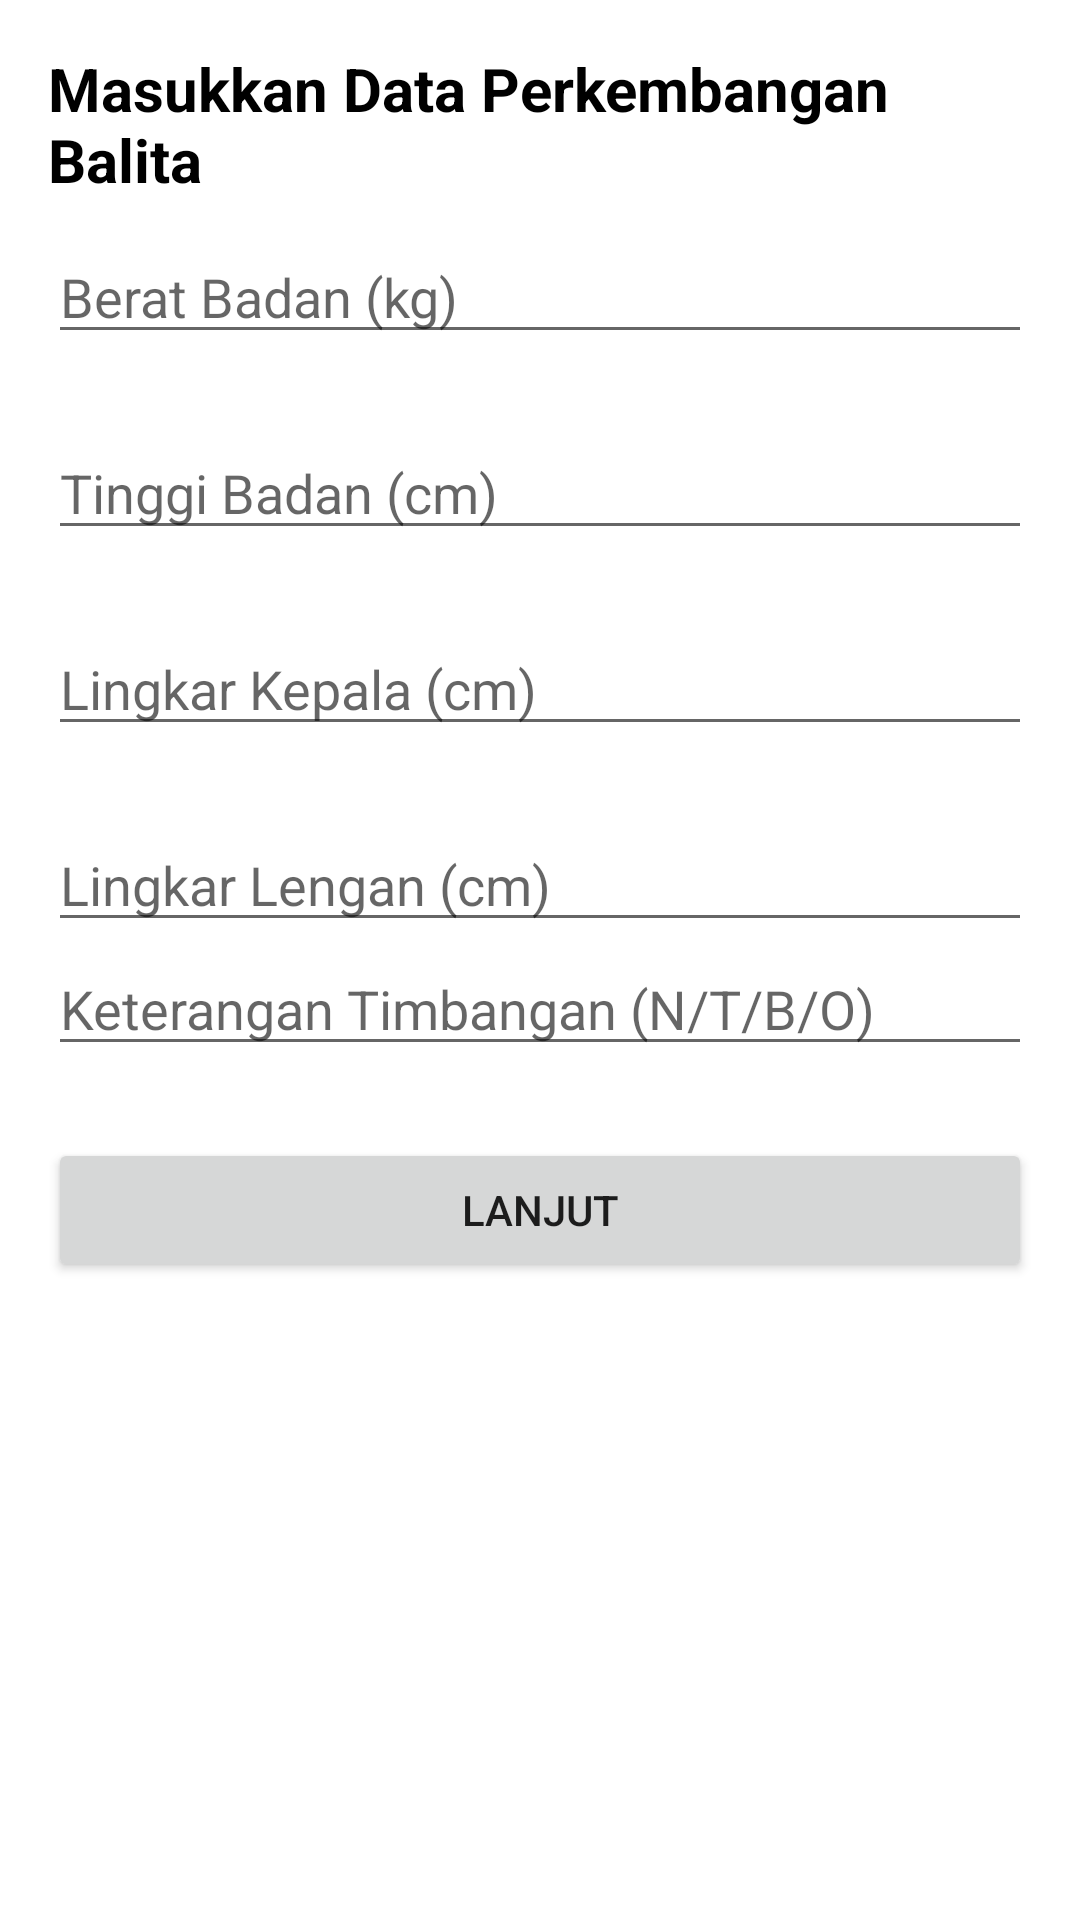

Write the Android layout XML for this screen, with the resource values it uses.
<!-- AndroidManifest.xml: application theme Theme.AppTA -->
<!-- res/layout/fragment_input_berat_tinggi.xml -->
<?xml version="1.0" encoding="utf-8"?>
<ScrollView
    xmlns:android="http://schemas.android.com/apk/res/android"
    android:layout_width="match_parent"
    android:layout_height="wrap_content">
<androidx.constraintlayout.widget.ConstraintLayout
    xmlns:app="http://schemas.android.com/apk/res-auto"
    xmlns:tools="http://schemas.android.com/tools"
    android:orientation="vertical"
    android:layout_width="match_parent"
    android:layout_height="match_parent"
    android:padding="16dp"
    android:id="@+id/container">

    <TextView
        android:id="@+id/textView2"
        android:layout_width="match_parent"
        android:layout_height="wrap_content"
        android:text="Masukkan Data Perkembangan Balita"
        android:textColor="@android:color/black"
        android:textSize="20dp"
        android:textStyle="bold"
        app:layout_constraintTop_toTopOf="parent"
        tools:layout_editor_absoluteX="16dp" />

    <EditText
        android:id="@+id/edt_berat"
        android:layout_width="match_parent"
        android:layout_height="wrap_content"
        android:layout_marginTop="10dp"
        android:hint="Berat Badan (kg)"
        app:layout_constraintTop_toBottomOf="@+id/textView2"
        tools:layout_editor_absoluteX="16dp" />

    <EditText
        android:id="@+id/edt_tinggi"
        android:layout_width="match_parent"
        android:layout_height="wrap_content"
        android:layout_marginTop="24dp"
        android:hint="Tinggi Badan (cm)"
        app:layout_constraintTop_toBottomOf="@+id/edt_berat"
        tools:layout_editor_absoluteX="5dp" />

    <EditText
        android:id="@+id/edt_lk"
        android:layout_width="match_parent"
        android:layout_height="wrap_content"
        android:layout_marginTop="24dp"
        android:hint="Lingkar Kepala (cm)"
        app:layout_constraintTop_toBottomOf="@+id/edt_tinggi"
        tools:layout_editor_absoluteX="16dp" />

    <EditText
        android:id="@+id/edt_ll"
        android:layout_width="match_parent"
        android:layout_height="wrap_content"
        android:layout_marginTop="24dp"
        android:hint="Lingkar Lengan (cm)"
        app:layout_constraintTop_toBottomOf="@+id/edt_lk"
        tools:layout_editor_absoluteX="16dp" />

    <EditText
        android:id="@+id/edtKeterangan"
        android:layout_width="match_parent"
        android:layout_height="wrap_content"
        android:hint="Keterangan Timbangan (N/T/B/O)"
        android:inputType="textCapCharacters"
        app:layout_constraintTop_toBottomOf="@+id/edt_ll"
        tools:layout_editor_absoluteX="16dp" />

    <Button
        android:id="@+id/btn_next"
        android:layout_width="match_parent"
        android:layout_height="wrap_content"
        android:layout_marginTop="24dp"
        android:text="Lanjut"
        app:layout_constraintEnd_toEndOf="parent"
        app:layout_constraintStart_toStartOf="parent"
        app:layout_constraintTop_toBottomOf="@+id/edtKeterangan" />
</androidx.constraintlayout.widget.ConstraintLayout>
</ScrollView>
<!-- resources referenced by this layout -->
<resources>
  <style name="Theme.AppTA" parent="Theme.MaterialComponents.DayNight.NoActionBar">
  
      </style>
</resources>
